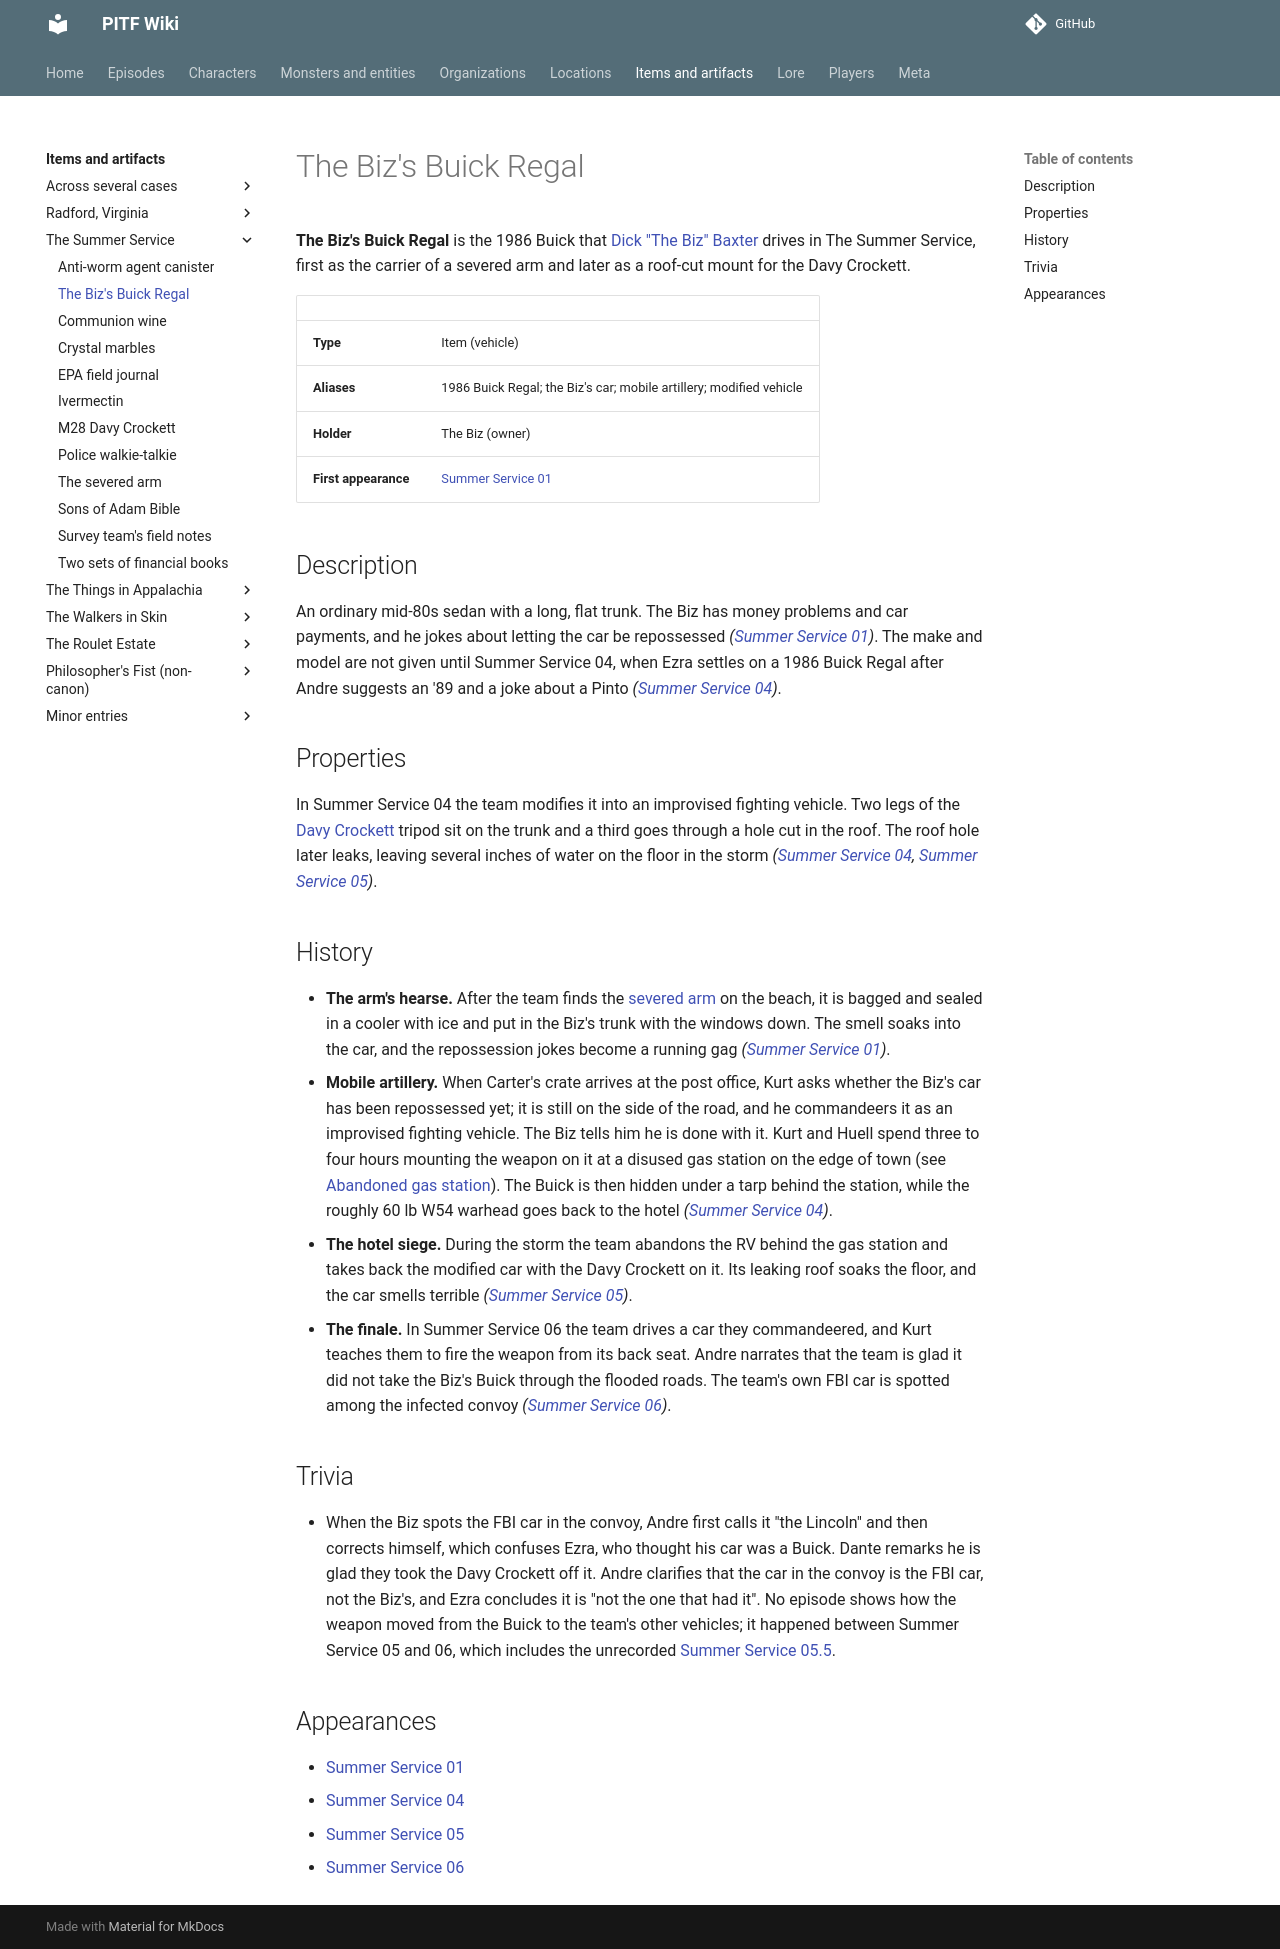

repository: AndreTInfante/pitf-wiki · page: items/biz-buick-regal/index.html · generator: mkdocs

# The Biz's Buick Regal

**The Biz's Buick Regal** is the 1986 Buick that [Dick "The Biz" Baxter](../characters/dick-baxter.md) drives in The Summer Service, first as the carrier of a severed arm and later as a roof-cut mount for the Davy Crockett.

| | |
|---|---|
| **Type** | Item (vehicle) |
| **Aliases** | 1986 Buick Regal; the Biz's car; mobile artillery; modified vehicle |
| **Holder** | The Biz (owner) |
| **First appearance** | [Summer Service 01](../episodes/summer-service/01.md) |

## Description

An ordinary mid-80s sedan with a long, flat trunk. The Biz has money problems and car payments, and he jokes about letting the car be repossessed *([Summer Service 01](../episodes/summer-service/01.md))*. The make and model are not given until Summer Service 04, when Ezra settles on a 1986 Buick Regal after Andre suggests an '89 and a joke about a Pinto *([Summer Service 04](../episodes/summer-service/04.md))*.

## Properties

In Summer Service 04 the team modifies it into an improvised fighting vehicle. Two legs of the [Davy Crockett](davy-crockett.md) tripod sit on the trunk and a third goes through a hole cut in the roof. The roof hole later leaks, leaving several inches of water on the floor in the storm *([Summer Service 04](../episodes/summer-service/04.md), [Summer Service 05](../episodes/summer-service/05.md))*.

## History

- **The arm's hearse.** After the team finds the [severed arm](severed-arm.md) on the beach, it is bagged and sealed in a cooler with ice and put in the Biz's trunk with the windows down. The smell soaks into the car, and the repossession jokes become a running gag *([Summer Service 01](../episodes/summer-service/01.md))*.
- **Mobile artillery.** When Carter's crate arrives at the post office, Kurt asks whether the Biz's car has been repossessed yet; it is still on the side of the road, and he commandeers it as an improvised fighting vehicle. The Biz tells him he is done with it. Kurt and Huell spend three to four hours mounting the weapon on it at a disused gas station on the edge of town (see [Abandoned gas station](../locations/abandoned-gas-station.md)). The Buick is then hidden under a tarp behind the station, while the roughly 60 lb W54 warhead goes back to the hotel *([Summer Service 04](../episodes/summer-service/04.md))*.
- **The hotel siege.** During the storm the team abandons the RV behind the gas station and takes back the modified car with the Davy Crockett on it. Its leaking roof soaks the floor, and the car smells terrible *([Summer Service 05](../episodes/summer-service/05.md))*.
- **The finale.** In Summer Service 06 the team drives a car they commandeered, and Kurt teaches them to fire the weapon from its back seat. Andre narrates that the team is glad it did not take the Biz's Buick through the flooded roads. The team's own FBI car is spotted among the infected convoy *([Summer Service 06](../episodes/summer-service/06.md))*.

## Trivia

- When the Biz spots the FBI car in the convoy, Andre first calls it "the Lincoln" and then corrects himself, which confuses Ezra, who thought his car was a Buick. Dante remarks he is glad they took the Davy Crockett off it. Andre clarifies that the car in the convoy is the FBI car, not the Biz's, and Ezra concludes it is "not the one that had it". No episode shows how the weapon moved from the Buick to the team's other vehicles; it happened between Summer Service 05 and 06, which includes the unrecorded [Summer Service 05.5](../episodes/summer-service/05-5.md).

## Appearances

- [Summer Service 01](../episodes/summer-service/01.md)
- [Summer Service 04](../episodes/summer-service/04.md)
- [Summer Service 05](../episodes/summer-service/05.md)
- [Summer Service 06](../episodes/summer-service/06.md)
